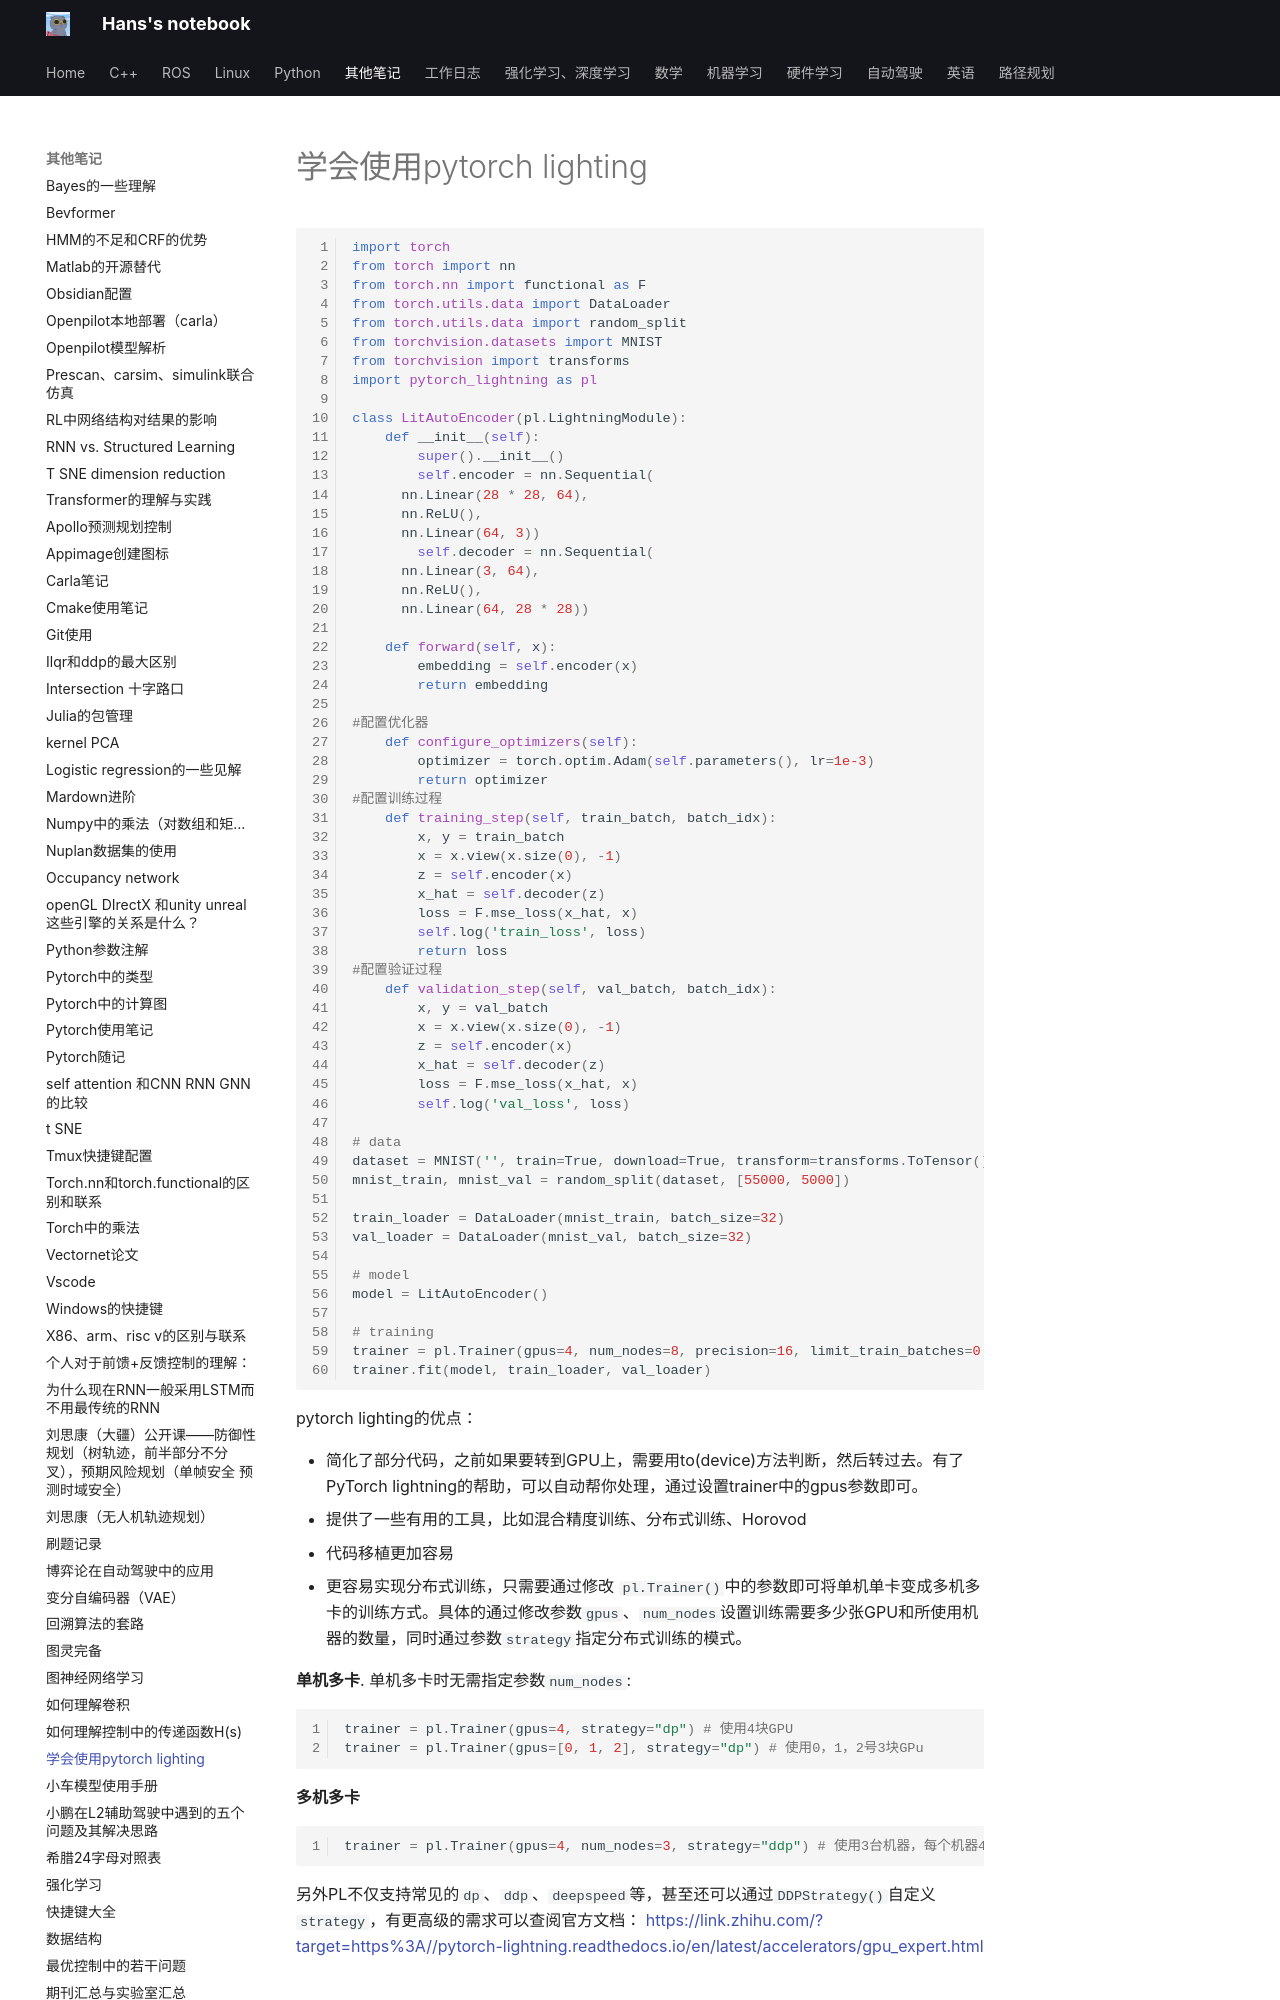

repository: hs867785578/my_note · page: 其他笔记/学会使用pytorch lighting/index.html · generator: mkdocs




```python
import torch
from torch import nn
from torch.nn import functional as F
from torch.utils.data import DataLoader
from torch.utils.data import random_split
from torchvision.datasets import MNIST
from torchvision import transforms
import pytorch_lightning as pl

class LitAutoEncoder(pl.LightningModule):
	def __init__(self):
		super().__init__()
		self.encoder = nn.Sequential(
      nn.Linear(28 * 28, 64),
      nn.ReLU(),
      nn.Linear(64, 3))
		self.decoder = nn.Sequential(
      nn.Linear(3, 64),
      nn.ReLU(),
      nn.Linear(64, 28 * 28))

	def forward(self, x):
		embedding = self.encoder(x)
		return embedding

#配置优化器
	def configure_optimizers(self):
		optimizer = torch.optim.Adam(self.parameters(), lr=1e-3)
		return optimizer
#配置训练过程
	def training_step(self, train_batch, batch_idx):
		x, y = train_batch
		x = x.view(x.size(0), -1)
		z = self.encoder(x)    
		x_hat = self.decoder(z)
		loss = F.mse_loss(x_hat, x)
		self.log('train_loss', loss)
		return loss
#配置验证过程
	def validation_step(self, val_batch, batch_idx):
		x, y = val_batch
		x = x.view(x.size(0), -1)
		z = self.encoder(x)
		x_hat = self.decoder(z)
		loss = F.mse_loss(x_hat, x)
		self.log('val_loss', loss)

# data
dataset = MNIST('', train=True, download=True, transform=transforms.ToTensor())
mnist_train, mnist_val = random_split(dataset, [55000, 5000])

train_loader = DataLoader(mnist_train, batch_size=32)
val_loader = DataLoader(mnist_val, batch_size=32)

# model
model = LitAutoEncoder()

# training
trainer = pl.Trainer(gpus=4, num_nodes=8, precision=16, limit_train_batches=0.5)
trainer.fit(model, train_loader, val_loader)
```

pytorch lighting的优点：

- 简化了部分代码，之前如果要转到GPU上，需要用to(device)方法判断，然后转过去。有了PyTorch lightning的帮助，可以自动帮你处理，通过设置trainer中的gpus参数即可。
- 提供了一些有用的工具，比如混合精度训练、分布式训练、Horovod
- 代码移植更加容易
- 更容易实现分布式训练，只需要通过修改 `pl.Trainer()`中的参数即可将单机单卡变成多机多卡的训练方式。具体的通过修改参数`gpus`、`num_nodes`设置训练需要多少张GPU和所使用机器的数量，同时通过参数`strategy`指定分布式训练的模式。

**单机多卡**. 单机多卡时无需指定参数`num_nodes`:
